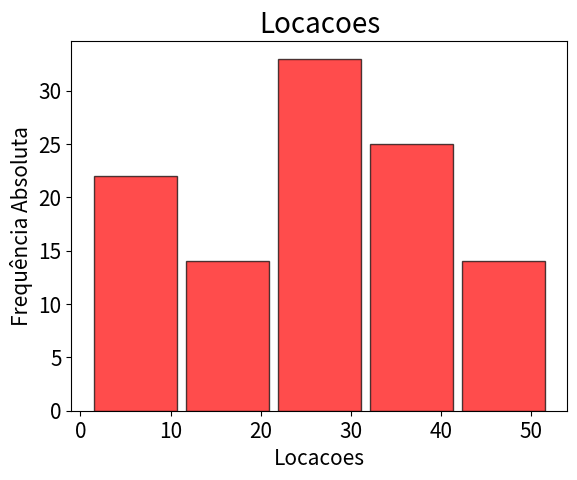

The script that saved this image:
# -*- coding: utf-8 -*-
import matplotlib.pyplot as plt
idades=[3.0,
25.0,
39.0,
29.0,
23.0,
27.0,
28.0,
3.0,
39.0,
29.0,
39.0,
6.0,
33.0,
28.0,
25.0,
4.0,
28.0,
29.0,
32.0,
16.0,
1.0,
24.0,
45.0,
10.0,
39.0,
12.0,
31.0,
26.0,
3.0,
30.0,
8.0,
41.0,
19.0,
45.0,
27.0,
17.0,
18.0,
25.0,
27.0,
22.0,
11.0,
9.0,
48.0,
7.0,
37.0,
14.0,
15.0,
33.0,
38.0,
13.0,
34.0,
16.0,
35.0,
6.0,
21.0,
4.0,
28.0,
2.0,
28.0,
23.0,
36.0,
49.0,
43.0,
39.0,
10.0,
41.0,
24.0,
37.0,
31.0,
30.0,
29.0,
32.0,
27.0,
26.0,
46.0,
38.0,
5.0,
1.0,
30.0,
20.0,
25.0,
17.0,
40.0,
42.0,
6.0,
11.0,
34.0,
39.5,
39.7,
38.5,
48.0,
52.0,
51.0,
23.0,
22.0,
14.0,
19.0,
37.0,
42.0,
47.0,
1.0,
33.0,
9.0,
24.0,
44.0,
7.0,
43.0,
28.0
]
plt.title('Locacoes', fontsize=20)
plt.xlabel(u'Locacoes', fontsize=15)
plt.ylabel(u'Frequência Absoluta', fontsize=15)
plt.tick_params(labelsize=15)
plt.hist(idades, 5, rwidth=0.9, color='red', alpha=0.7, edgecolor='black')
plt.show()